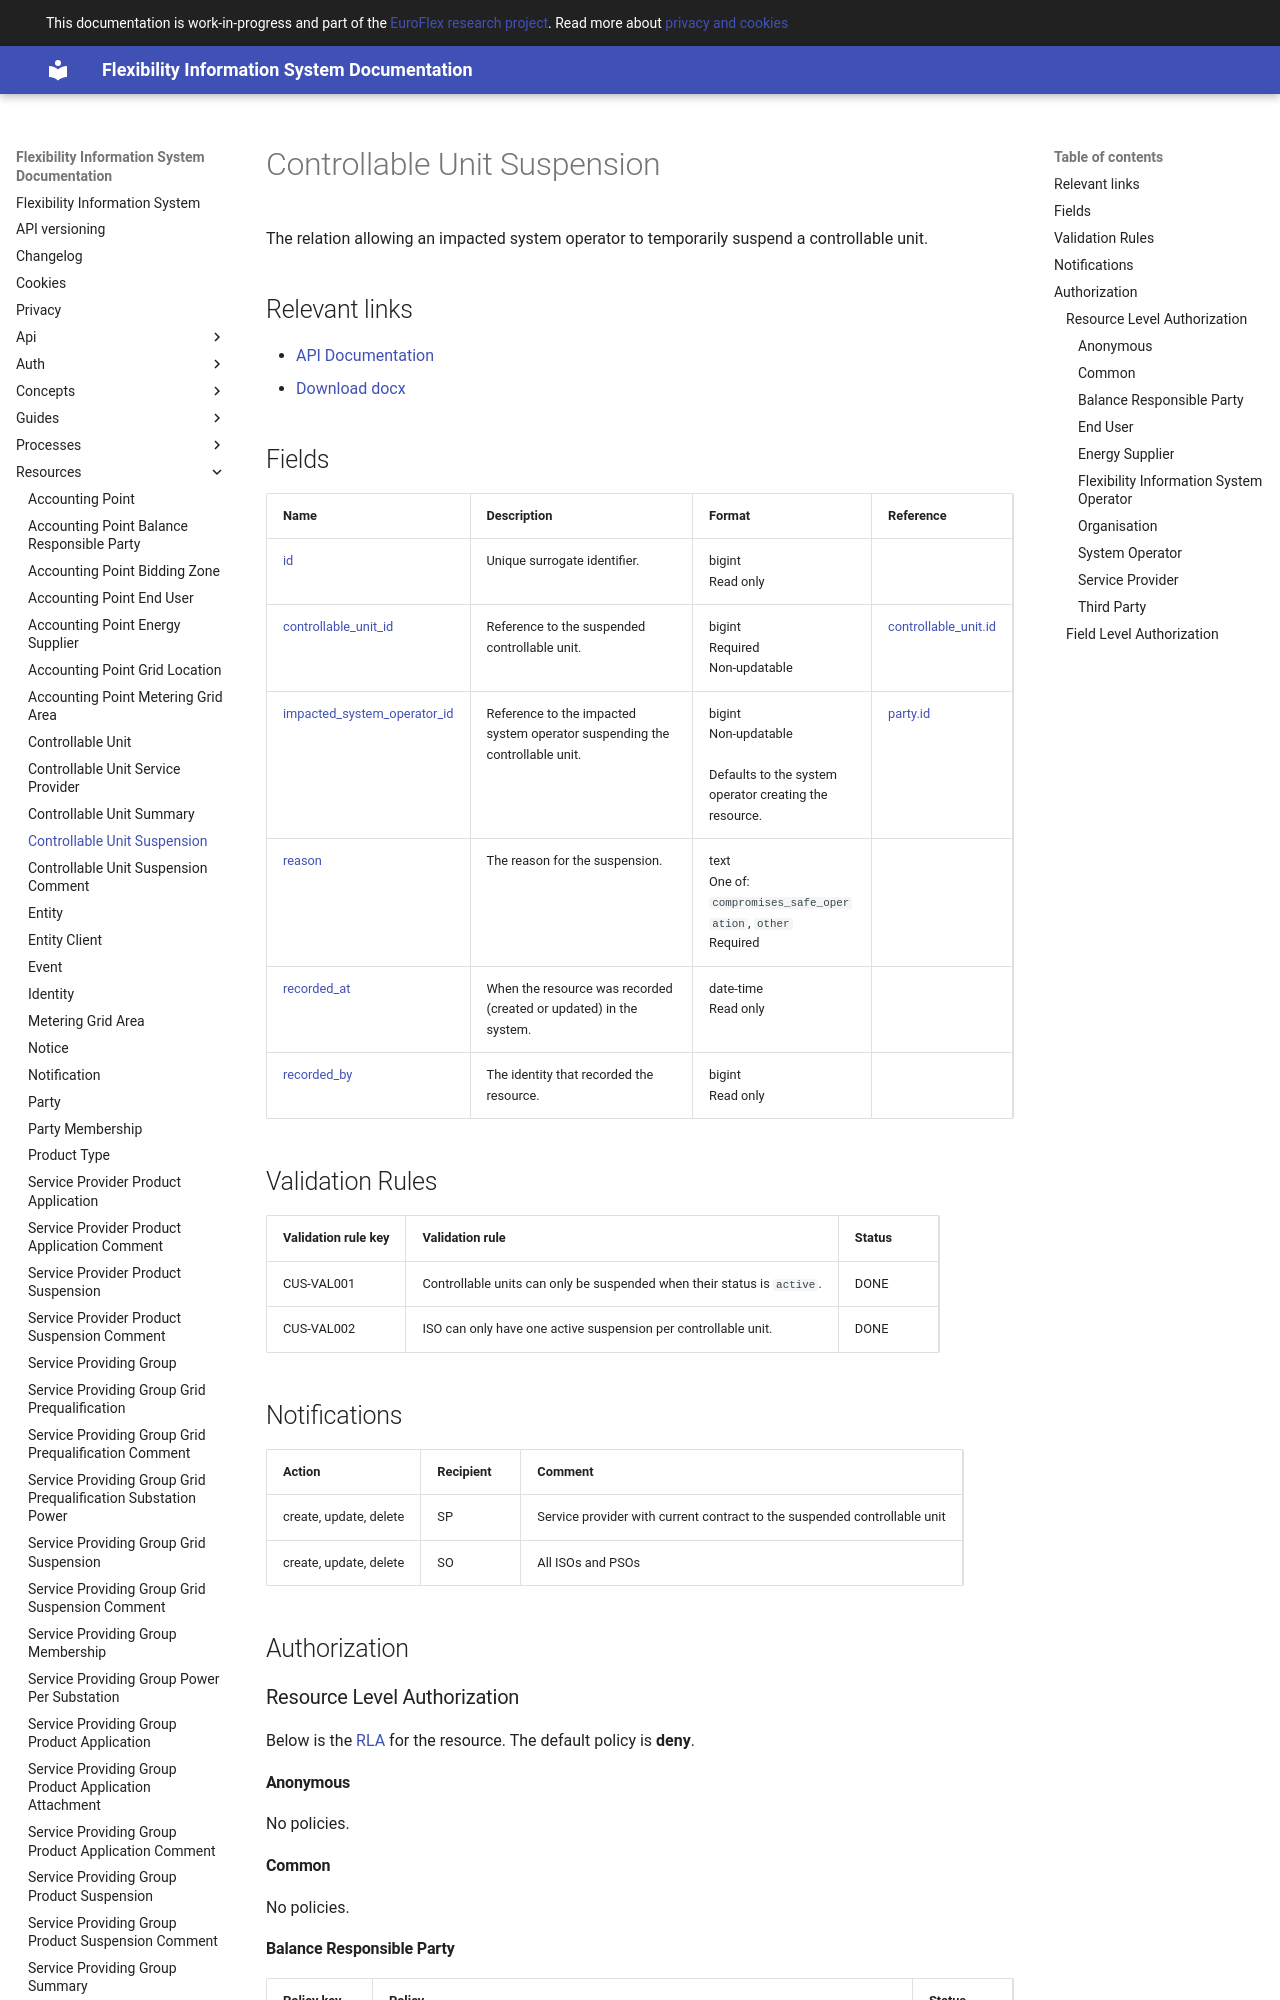

repository: elhub/flex-information-system · page: resources/controllable_unit_suspension/index.html · generator: mkdocs

# Controllable Unit Suspension

The relation allowing an impacted system operator to temporarily suspend a
controllable unit.

## Relevant links

* [API Documentation](../api/v1/index.html#/operations/list_controllable_unit_suspension)
* [Download docx](../download/controllable_unit_suspension.docx)

## Fields

| Name                                                                                                                  | Description                                                                 | Format                                                                                   | Reference                                             |
|-----------------------------------------------------------------------------------------------------------------------|-----------------------------------------------------------------------------|------------------------------------------------------------------------------------------|-------------------------------------------------------|
| <a name="field-id" href="#field-id">id</a>                                                                            | Unique surrogate identifier.                                                | bigint<br/>Read only                                                                     |                                                       |
| <a name="field-controllable_unit_id" href="#field-controllable_unit_id">controllable_unit_id</a>                      | Reference to the suspended controllable unit.                               | bigint<br/>Required<br/>Non-updatable                                                    | [controllable_unit.id](controllable_unit.md#field-id) |
| <a name="field-impacted_system_operator_id" href="#field-impacted_system_operator_id">impacted_system_operator_id</a> | Reference to the impacted system operator suspending the controllable unit. | bigint<br/>Non-updatable<br/><br/>Defaults to the system operator creating the resource. | [party.id](party.md#field-id)                         |
| <a name="field-reason" href="#field-reason">reason</a>                                                                | The reason for the suspension.                                              | text<br/>One of: `compromises_safe_operation`, `other`<br/>Required                      |                                                       |
| <a name="field-recorded_at" href="#field-recorded_at">recorded_at</a>                                                 | When the resource was recorded (created or updated) in the system.          | date-time<br/>Read only                                                                  |                                                       |
| <a name="field-recorded_by" href="#field-recorded_by">recorded_by</a>                                                 | The identity that recorded the resource.                                    | bigint<br/>Read only                                                                     |                                                       |

## Validation Rules

| Validation rule key | Validation rule                                                         | Status |
|---------------------|-------------------------------------------------------------------------|--------|
| CUS-VAL001          | Controllable units can only be suspended when their status is `active`. | DONE   |
| CUS-VAL002          | ISO can only have one active suspension per controllable unit.          | DONE   |
